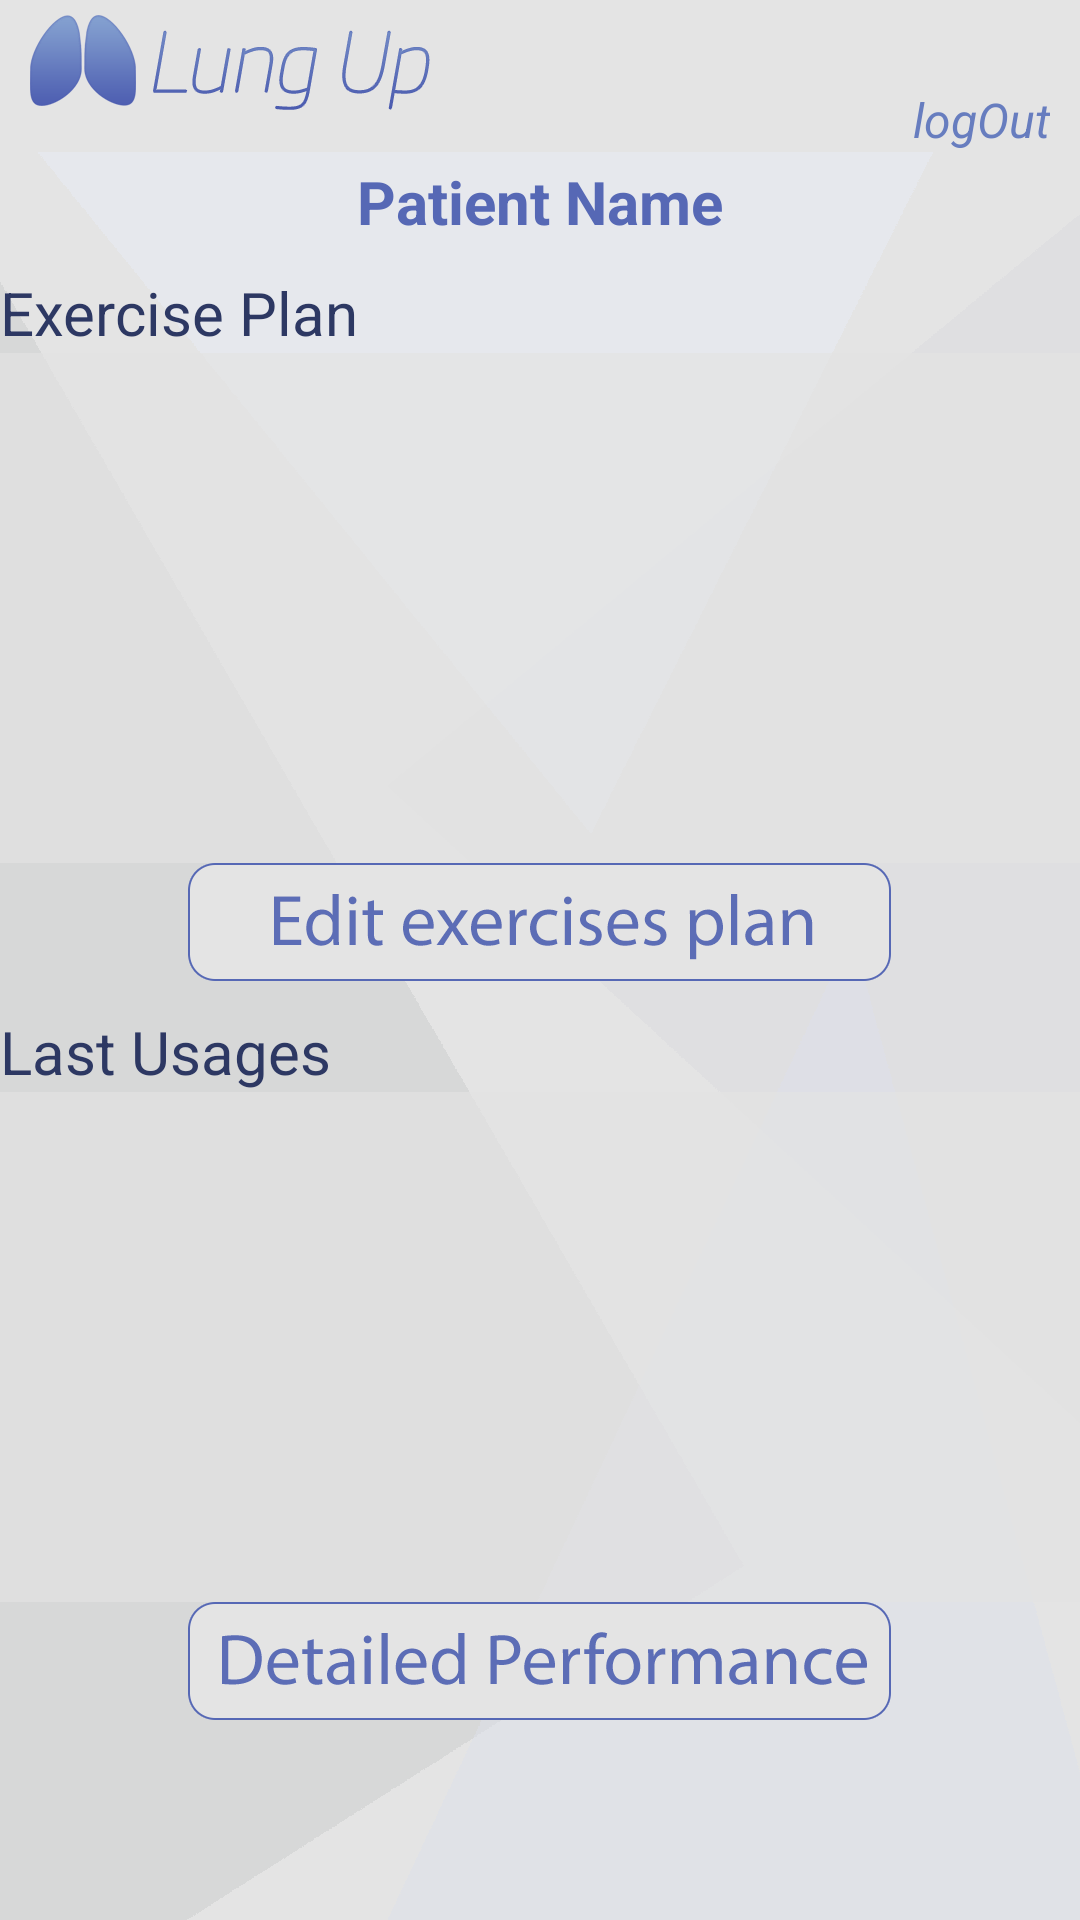

Layout XML and referenced resources for this Android screen:
<!-- AndroidManifest.xml: application theme Theme.AppCompat.Light.NoActionBar -->
<!-- res/layout/activity_patient_sum.xml -->
<?xml version="1.0" encoding="utf-8"?>
<ScrollView
    xmlns:android="http://schemas.android.com/apk/res/android"
    android:orientation="vertical"
    android:layout_width="match_parent"
    android:layout_height="match_parent"
    android:background="@drawable/background_general">

    <LinearLayout
        android:orientation="vertical"
        android:layout_width="match_parent"
        android:layout_height="match_parent"
        >

        <include
            layout="@layout/view_header"/>

        <TextView
            android:id="@+id/tv_sum_header"
            android:layout_width="wrap_content"
            android:layout_height="wrap_content"
            android:text="Patient Name"
            android:textSize="20dp"
            android:textStyle="bold"
            android:textColor="#5668b5"
            android:layout_gravity="center_horizontal"
            android:layout_marginTop="3dp" />
        <TextView
            android:id="@+id/tv_sum_ex_plan"
            android:layout_width="wrap_content"
            android:layout_height="wrap_content"
            android:text="Exercise Plan"
            android:textSize="20dp"
            android:textColor="#2d3863"
            android:layout_marginTop="10dp" />

        <ListView
            android:layout_width="match_parent"
            android:layout_height="170dp"
            android:id="@+id/lv_sum_ep"
            android:background="#A6e4e4e4"/>
        <ImageButton
            android:layout_width="wrap_content"
            android:layout_height="wrap_content"
            android:layout_gravity="center_horizontal"
            android:background="@null"
            android:id="@+id/btn_sum_edit_ex"

            android:src="@drawable/btn_edit_exercises_plan"/>
        <TextView
            android:id="@+id/tv_sum_last_usages"
            android:layout_width="wrap_content"
            android:layout_height="wrap_content"
            android:text="Last Usages"
            android:textSize="20dp"
            android:textColor="#2d3863"
            android:layout_marginTop="10dp" />
        <ListView
            android:layout_width="match_parent"
            android:layout_height="170dp"
            android:id="@+id/lv_sum_lu"
            android:background="#A6e4e4e4"/>
        <ImageButton
            android:layout_width="wrap_content"
            android:layout_height="wrap_content"
            android:layout_gravity="center_horizontal"
            android:background="@null"
            android:id="@+id/btn_sum_detailed_perf"
            android:src="@drawable/btn_detailed_performance"/>




    </LinearLayout>
</ScrollView>
<!-- res/layout/view_header.xml (included above) -->
<?xml version="1.0" encoding="utf-8"?>
<RelativeLayout
    xmlns:android="http://schemas.android.com/apk/res/android"
    android:layout_width="match_parent"
    android:layout_height="wrap_content"
    android:background="#e4e4e4">

    <ImageView
        android:layout_width="wrap_content"
        android:layout_height="wrap_content"
        android:src="@drawable/logo_header"
        android:layout_marginTop="5dp"
        android:layout_marginLeft="10dp"/>

    <TextView
        android:id="@+id/user_name_tv"
        android:layout_width="wrap_content"
        android:layout_height="wrap_content"
        android:text=""
        android:fontFamily="sans-serif"
        android:textColor="#2d3863"
        android:layout_alignParentRight="true"
        android:layout_marginTop="5dp"
        android:layout_marginRight="10dp"
        android:textStyle="normal|bold" />

    <TextView
        android:id="@+id/button_logout"
        android:layout_width="wrap_content"
        android:layout_height="wrap_content"
        android:text="@string/logout"
        android:layout_alignParentRight="true"
        android:layout_below="@id/user_name_tv"
        android:layout_marginTop="5dp"
        android:layout_marginRight="10dp"
        android:fontFamily="sans-serif"
        android:textStyle="normal|italic"
        android:textSize="16sp"
        android:textColor="#677dbf" />


</RelativeLayout>
<!-- resources referenced by this layout -->
<resources>
  <!-- drawable background_general: png bitmap (drawable-hdpi, 12448 bytes) -->
  <!-- drawable btn_detailed_performance: png bitmap (drawable-hdpi, 9546 bytes) -->
  <!-- drawable btn_edit_exercises_plan: png bitmap (drawable-hdpi, 8651 bytes) -->
  <!-- drawable logo_header: png bitmap (drawable-hdpi, 8197 bytes) -->
  <string name="logout">logOut</string>
</resources>
